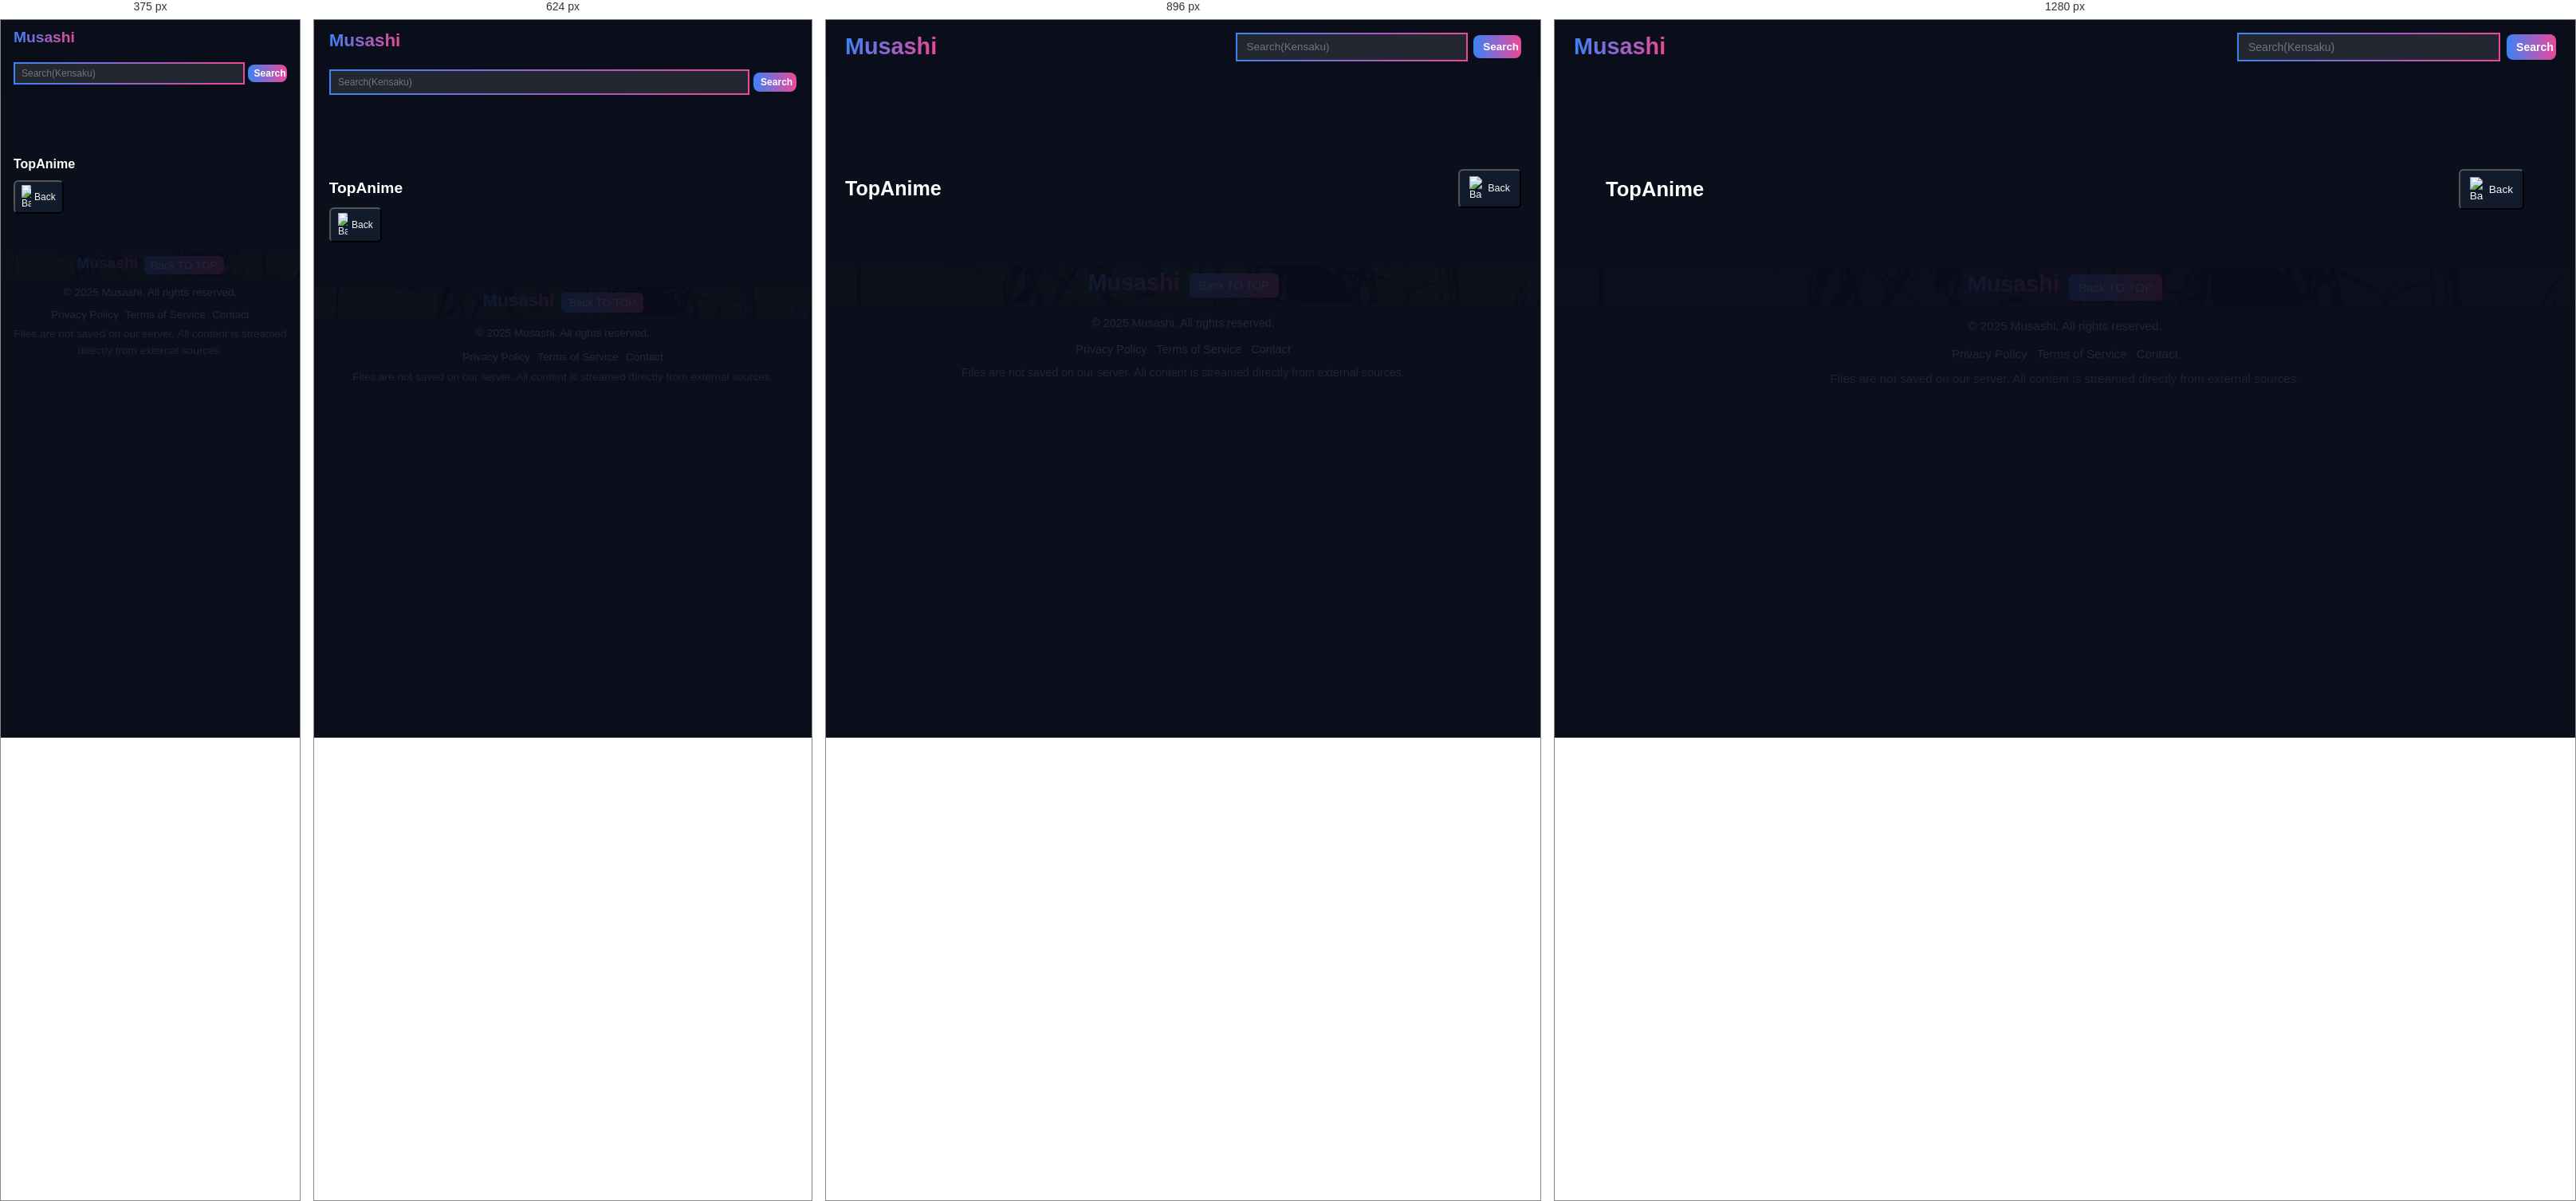
Rendered at 375 px, 624 px, 896 px and 1280 px, left to right.

<!-- file: top.html -->
<!DOCTYPE html>
<html lang="en">
<head>
    <meta charset="UTF-8">
    <meta name="viewport" content="width=device-width, initial-scale=1.0">
    <title>Top Anime</title>
    <link rel="stylesheet" href="top.css">
</head>
<body>

    <header class="contain">
        <h1>Musashi</h1>
        <div class="search-container">
            <input type="text" id="search" placeholder="Search(Kensaku)">
            <button id="searchButton">Search</button>
        </div>
    </header>
    <section>
        <div id="lis">
            <div id="searchResults"></div>
        </div>
    </section>
    <section class="top-Anime">
       <div class="holder">
        <h2>TopAnime</h2>
        <button class="back-btn">
            <img src="./Media/Image/3847908_arrow_back_left_icon.png" alt="Back">
            <a href="Hompage.html">Back</a>
        </button>
       </div>
        <div id="topAnime"></div>
    </section>

    <footer>
        <div class="container-img">
           <div class="footer-content">
               <div class="logo-btn">
                   <h1>Musashi</h1>
                   <button class="btn" id="btn">
                       Back TO TOP
                   </button>
               </div>
               <p>&copy; 2025 Musashi. All rights reserved.</p>
               <div class="footer-links">
                   <a href="#">Privacy Policy</a>
                   <a href="#">Terms of Service</a>
                   <a href="#">Contact</a>
               </div>
               <p class="footer-note">Files are not saved on our server. All content is streamed directly from external sources.</p
           </div>
        </div>
       </footer>

    <script src="top.js"></script>
</body>
</html>

/* @media block from top.css */
@media (max-width: 1024px) {
  #topAnime, #searchResults {
    grid-template-columns: repeat(auto-fill, minmax(clamp(120px, 16vw, 160px), 1fr));
  }

  .anime-cards img {
    height: clamp(120px, 16vw, 160px);
  }
}

/* @media block from top.css */
@media (max-width: 768px) {
  .contain {
    flex-direction: column;
    align-items: flex-start;
    gap: var(--spacing-lg);
  }

  .search-container {
    width: 100%;
    max-width: none;
  }

  #search {
    max-width: 100%;
  }

  .holder {
    flex-direction: column;
    align-items: flex-start;
    gap: var(--spacing-md);
  }

  .controls {
    flex-direction: column;
    align-items: flex-start;
    gap: var(--spacing-sm);
  }

  #topAnime, #searchResults {
    grid-template-columns: repeat(auto-fill, minmax(120px, 1fr));
  }

  .anime-cards img {
    height: clamp(110px, 15vw, 150px);
  }
}

/* @media block from top.css */
@media (max-width: 480px) {
  .contain h1 {
    font-size: clamp(1.2rem, 3vw, 1.6rem);
  }

  #search {
    height: clamp(28px, 4vw, 32px);
    font-size: var(--font-size-sm);
  }

  #searchButton {
    font-size: var(--font-size-sm);
  }

  .holder h2 {
    font-size: clamp(1rem, 2.5vw, 1.4rem);
  }

  .back-btn {
    font-size: var(--font-size-sm);
  }

  .back-btn img {
    width: clamp(12px, 1.8vw, 16px);
  }

  .controls select {
    font-size: var(--font-size-sm);
    min-width: clamp(100px, 18vw, 140px);
  }

  #topAnime, #searchResults {
    grid-template-columns: repeat(auto-fill, minmax(100px, 1fr));
  }

  .anime-cards img {
    height: clamp(100px, 14vw, 140px);
  }

  .anime-info h3 {
    font-size: clamp(0.8rem, 1.6vw, 0.9rem);
  }

  .anime-info p, .anime-info .rating {
    font-size: clamp(0.65rem, 1.2vw, 0.75rem);
  }

  .footer-content h1 {
    font-size: clamp(1.2rem, 3vw, 1.6rem);
  }
}

/* @media block from top.css */
@media (min-width: 1024px) {
  .anime-cards:hover, .anime-cards:focus-within {
    transform: scale(1.05);
    box-shadow: 0 10px 24px rgba(59, 130, 246, 0.7);
  }
}